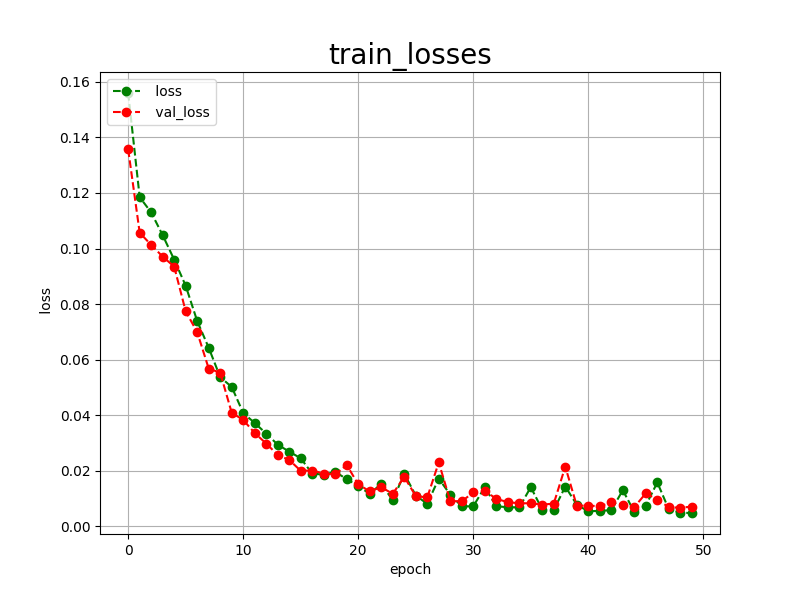

The file beside this chart, header and first rows:
epoch, loss, val_loss
0, 0.1560, 0.1357
1, 0.1185, 0.1057
2, 0.1130, 0.1013
3, 0.1048, 0.0971
4, 0.0960, 0.0935
5, 0.0866, 0.0774
6, 0.0739, 0.0699
7, 0.0643, 0.0568
8, 0.0537, 0.0553
9, 0.0502, 0.0409
10, 0.0408, 0.0383
11, 0.0372, 0.0336
12, 0.0334, 0.0298
13, 0.0294, 0.0257
14, 0.0269, 0.0239
15, 0.0245, 0.0200
16, 0.0190, 0.0201
17, 0.0186, 0.0190
18, 0.0196, 0.0187
19, 0.0170, 0.0221
20, 0.0145, 0.0151
21, 0.0117, 0.0126
22, 0.0153, 0.0141
23, 0.0094, 0.0117
24, 0.0189, 0.0178
25, 0.0111, 0.0109
26, 0.0081, 0.0104
27, 0.0172, 0.0230
28, 0.0114, 0.0091
29, 0.0072, 0.0090
30, 0.0072, 0.0122
31, 0.0141, 0.0128
32, 0.0072, 0.0099
33, 0.0069, 0.0087
34, 0.0068, 0.0083
35, 0.0141, 0.0083
36, 0.0060, 0.0078
37, 0.0059, 0.0082
38, 0.0143, 0.0215
39, 0.0078, 0.0074
40, 0.0054, 0.0075
41, 0.0056, 0.0072
42, 0.0058, 0.0087
43, 0.0130, 0.0078
44, 0.0052, 0.0069
45, 0.0075, 0.0119
46, 0.0158, 0.0096
47, 0.0061, 0.0069
48, 0.0049, 0.0067
49, 0.0048, 0.0071
